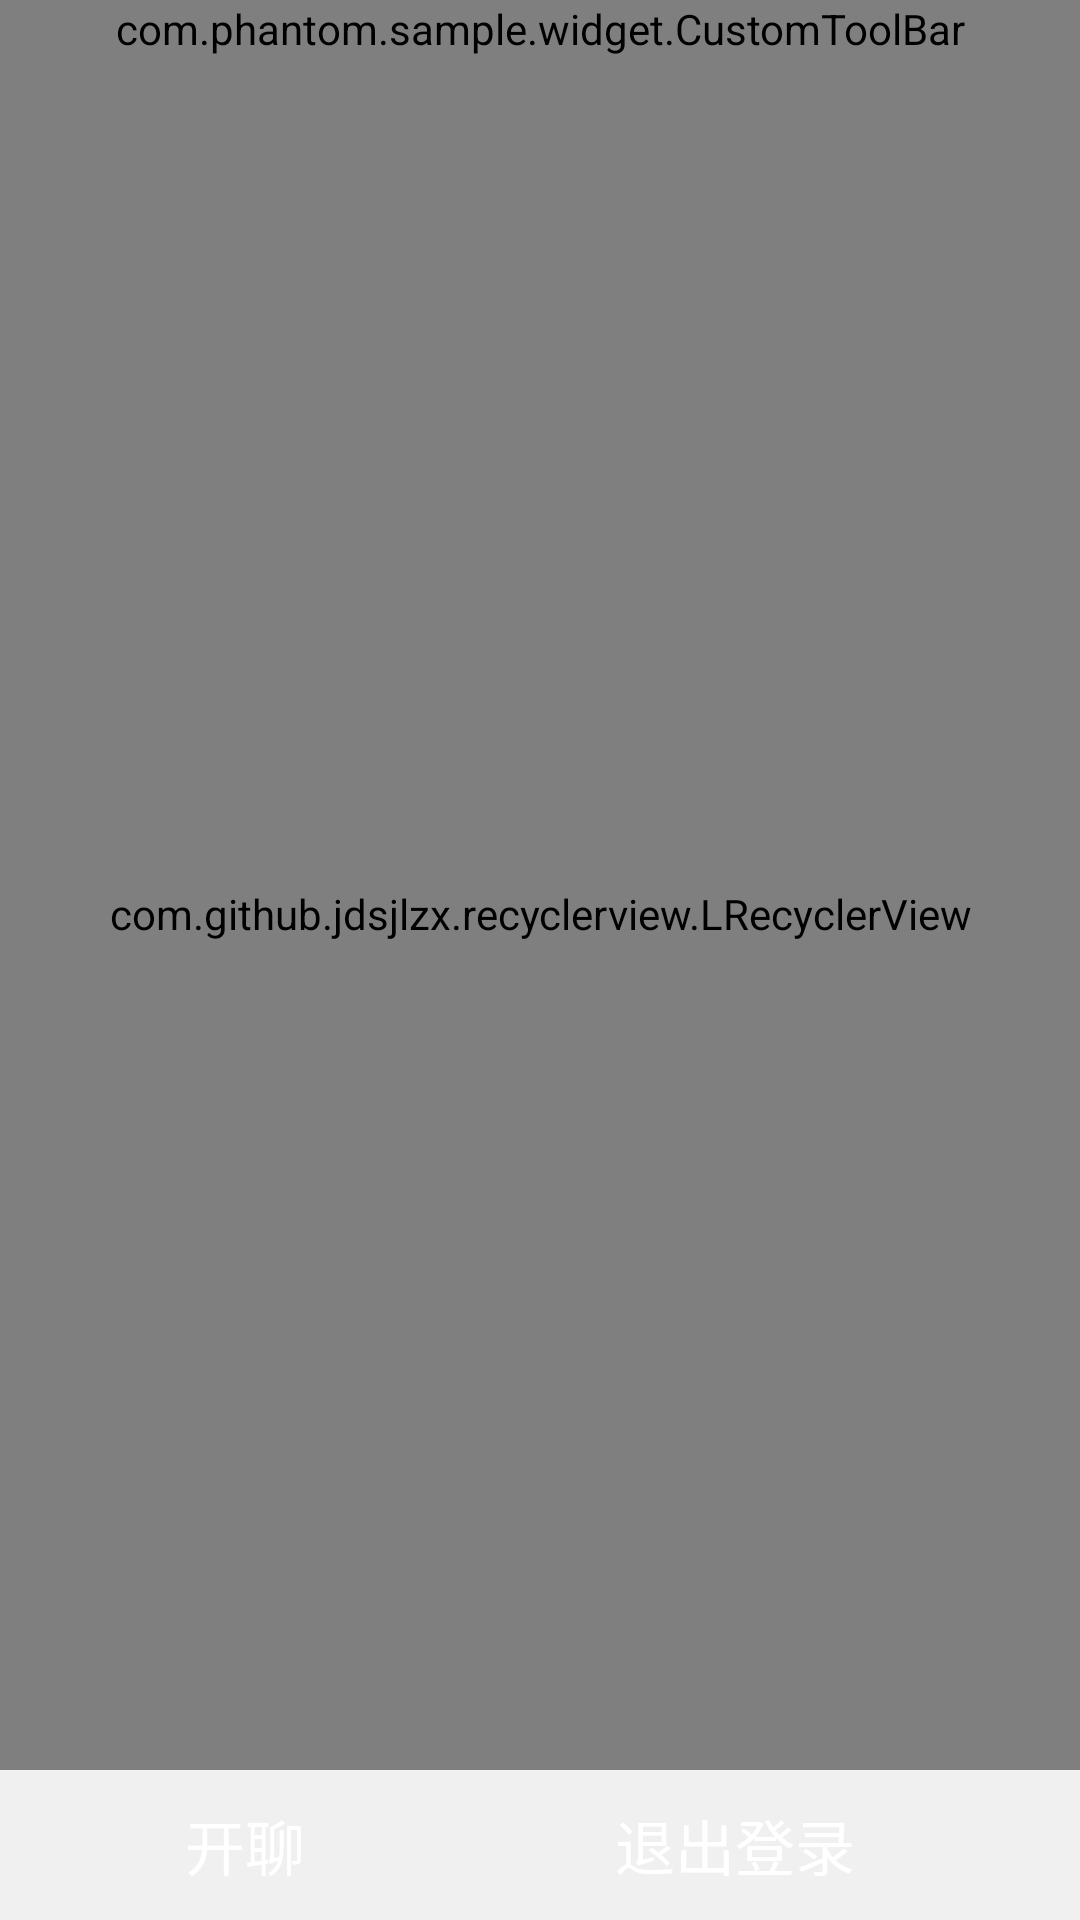

Write the Android layout XML for this screen, with the resource values it uses.
<!-- AndroidManifest.xml: application theme AppTheme -->
<!-- res/layout/activity_main.xml -->
<?xml version="1.0" encoding="utf-8"?>
<LinearLayout xmlns:android="http://schemas.android.com/apk/res/android"
    android:layout_width="match_parent"
    android:layout_height="match_parent"
    android:background="#F0F0F0"
    android:orientation="vertical">

    <include layout="@layout/include_custom_toolbar" />

    <com.github.jdsjlzx.recyclerview.LRecyclerView
        android:id="@id/recyclerView"
        android:layout_width="match_parent"
        android:layout_height="0dp"
        android:layout_weight="1"
        android:background="@color/white"
        android:overScrollMode="never"
        android:scrollbars="vertical" />

    <LinearLayout
        android:layout_width="match_parent"
        android:layout_height="wrap_content"
        android:orientation="horizontal">

        <Button
            android:id="@+id/open_conversation_btn"
            android:layout_width="150dp"
            android:layout_height="@dimen/y150"
            android:layout_marginLeft="@dimen/y20"
            android:layout_marginRight="@dimen/y20"
            android:background="@drawable/bg_login_btn"
            android:text="开聊"
            android:textColor="@color/white"
            android:textSize="@dimen/text_60" />

        <Button
            android:id="@+id/logout_btn"
            android:layout_width="150dp"
            android:layout_height="@dimen/y150"
            android:layout_marginLeft="@dimen/y20"
            android:layout_marginRight="@dimen/y20"
            android:background="@drawable/bg_login_btn"
            android:text="退出登录"
            android:textColor="@color/white"
            android:textSize="@dimen/text_60" />
    </LinearLayout>


</LinearLayout>
<!-- res/layout/include_custom_toolbar.xml (included above) -->
<?xml version="1.0" encoding="utf-8"?>
<com.phantom.sample.widget.CustomToolBar xmlns:android="http://schemas.android.com/apk/res/android"
    android:id="@id/custom_toolbar"
    android:layout_width="match_parent"
    android:layout_height="wrap_content"
    android:fitsSystemWindows="true" />
<!-- resources referenced by this layout -->
<resources>
  <color name="white">#FFFFFF</color>
  <dimen name="text_60">@dimen/x60</dimen>
  <dimen name="y150">50.0dp</dimen>
  <dimen name="y20">6.66dp</dimen>
  <style name="AppTheme" parent="Theme.AppCompat.Light.NoActionBar">
          
          <item name="colorPrimary">@color/colorPrimary</item>
          <item name="colorPrimaryDark">@color/colorPrimaryDark</item>
          <item name="colorAccent">@color/colorAccent</item>
      </style>
  <dimen name="x60">20.0dp</dimen>
  <color name="colorPrimary">#6200EE</color>
  <color name="colorPrimaryDark">#3700B3</color>
  <color name="colorAccent">#03DAC5</color>
</resources>
